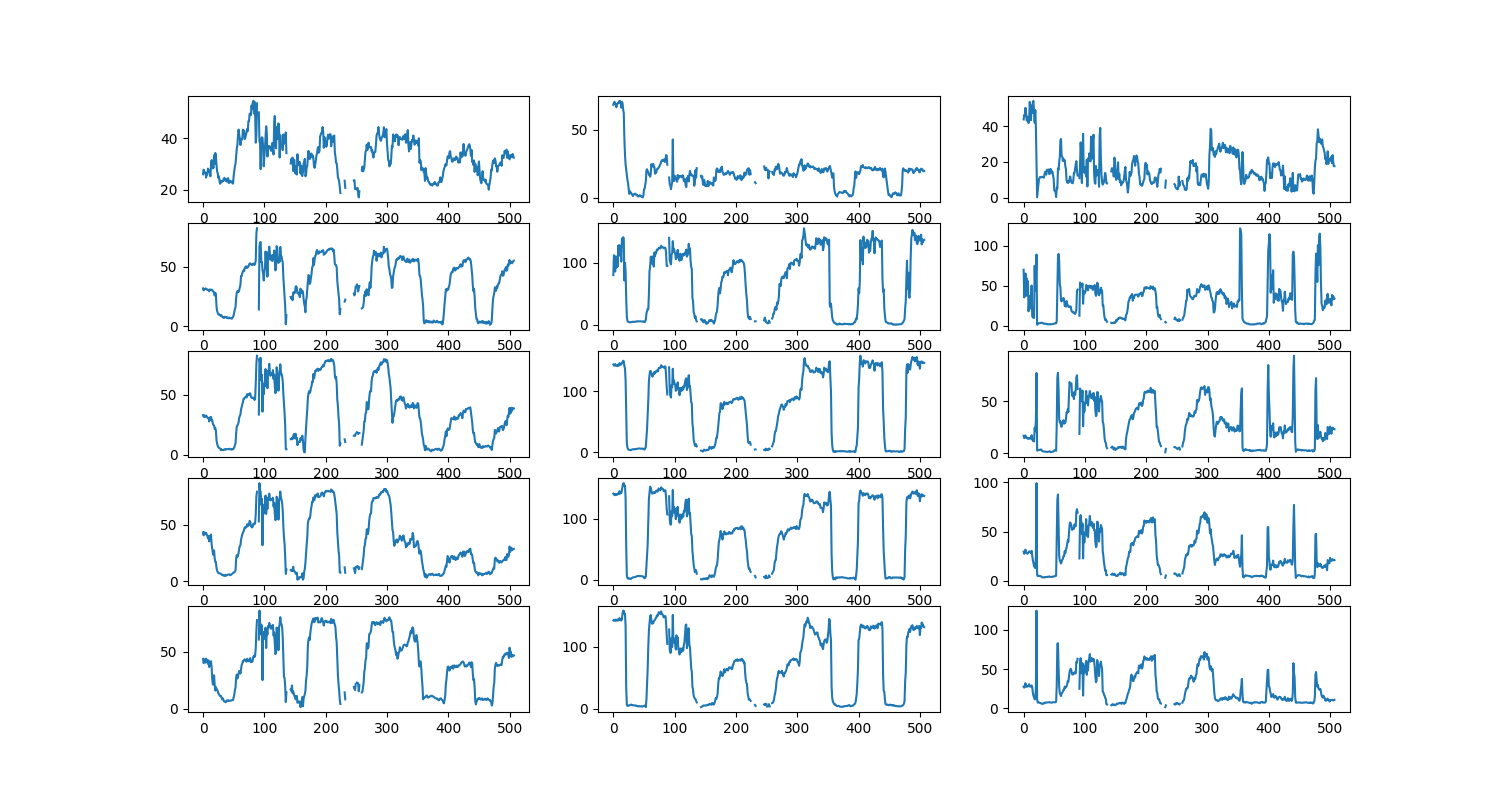

Values plotted in this chart, from the file beside it:
, thumb_1, thumb_2, thumb_3, index_finger_1, index_finger_2, index_finger_3, middle_finger_1, middle_finger_2, middle_finger_3, ring_finger_1, ring_finger_2, ring_finger_3, pinky_1, pinky_2, pinky_3
angles for frame_0, 26.0, 68.2, 43.7, 31.8, 79.9, 70.3, 33.0, 143.8, 16.8, 43.4, 140.9, 29.7, 43.9, 142.2, 27.5
angles for frame_1, 27.8, 69.8, 46.2, 30.1, 111.9, 35.6, 31.6, 142.0, 14.5, 40.7, 139.5, 27.5, 40.1, 143.4, 26.2
angles for frame_2, 27.1, 70.3, 45.9, 31.3, 103.2, 45.5, 32.8, 142.1, 15.7, 43.4, 138.3, 29.7, 42.0, 142.7, 28.2
angles for frame_3, 26.6, 69.0, 50.2, 31.3, 85.7, 65.5, 31.4, 144.6, 17.1, 43.2, 140.1, 31.8, 43.6, 141.6, 31.9
angles for frame_4, 26.6, 68.6, 47.3, 31.7, 110.1, 37.5, 32.3, 142.0, 14.9, 41.8, 139.4, 28.8, 40.6, 143.6, 27.3
angles for frame_5, 24.7, 66.4, 43.1, 31.5, 92.0, 59.3, 32.5, 142.1, 15.4, 43.0, 140.0, 28.5, 44.0, 142.4, 27.6
angles for frame_6, 26.4, 68.8, 43.0, 31.2, 107.8, 39.2, 31.9, 141.4, 14.2, 41.4, 139.0, 27.5, 43.0, 141.9, 27.4
angles for frame_7, 25.9, 68.9, 45.2, 30.5, 93.6, 55.9, 31.0, 143.3, 14.5, 40.5, 141.0, 28.3, 42.5, 142.7, 28.6
angles for frame_8, 28.2, 69.9, 41.7, 30.5, 127.4, 18.2, 30.6, 141.6, 13.9, 38.1, 140.9, 28.9, 39.5, 144.4, 28.2
angles for frame_9, 27.1, 69.5, 43.6, 30.5, 117.2, 29.1, 30.6, 142.0, 14.5, 39.7, 140.0, 30.0, 42.5, 142.2, 30.6
angles for frame_10, 27.6, 71.1, 53.5, 29.3, 128.1, 21.1, 27.7, 146.1, 14.2, 35.4, 144.9, 29.3, 36.7, 146.1, 27.6
angles for frame_11, 26.9, 70.9, 47.4, 30.9, 111.0, 37.8, 31.0, 143.5, 14.9, 40.3, 141.0, 29.2, 40.0, 144.3, 28.1
angles for frame_12, 25.2, 69.8, 43.3, 30.8, 118.9, 28.8, 29.5, 143.2, 14.0, 37.5, 142.6, 28.3, 40.4, 143.6, 27.6
angles for frame_13, 29.6, 66.1, 51.5, 30.8, 101.7, 50.4, 31.5, 145.3, 17.3, 41.5, 141.8, 30.6, 41.8, 142.1, 29.0
angles for frame_14, 31.5, 70.3, 47.4, 30.4, 138.8, 11.9, 28.7, 147.0, 13.5, 33.0, 146.6, 25.5, 36.4, 144.0, 27.0
angles for frame_15, 28.3, 69.4, 53.3, 30.5, 134.3, 10.6, 28.7, 146.0, 12.0, 28.6, 153.0, 21.0, 26.2, 153.3, 19.9
angles for frame_16, 29.5, 64.8, 54.1, 29.4, 140.9, 10.1, 25.8, 150.0, 12.5, 25.3, 157.2, 18.3, 21.3, 158.1, 15.7
angles for frame_17, 28.4, 62.2, 48.5, 28.9, 139.1, 9.8, 24.7, 149.1, 11.3, 23.4, 158.0, 14.7, 21.4, 157.9, 13.8
angles for frame_18, 33.4, 43.7, 41.9, 28.2, 71.3, 75.2, 24.4, 141.4, 24.5, 27.4, 153.6, 15.0, 29.5, 152.9, 11.2
angles for frame_19, 30.0, 31.6, 49.0, 25.8, 99.7, 44.3, 21.6, 137.5, 21.1, 20.3, 153.7, 12.9, 20.9, 152.7, 11.9
angles for frame_20, 34.3, 24.4, 39.4, 28.2, 85.5, 53.2, 22.4, 118.2, 31.5, 17.2, 133.1, 24.8, 16.0, 133.4, 25.9
angles for frame_21, 33.0, 20.7, 18.3, 26.6, 41.9, 89.3, 19.9, 70.0, 77.2, 17.0, 54.9, 99.2, 19.1, 33.2, 124.7
angles for frame_22, 29.5, 17.5, 0.2, 16.2, 13.5, 1.2, 12.1, 15.0, 2.5, 11.5, 7.6, 6.2, 17.4, 7.1, 11.3
angles for frame_23, 27.1, 13.1, 3.6, 12.9, 6.8, 3.0, 9.2, 7.7, 2.6, 9.2, 2.9, 4.9, 16.7, 4.3, 7.1
angles for frame_24, 26.3, 10.8, 7.6, 11.2, 5.0, 3.2, 7.4, 5.4, 3.2, 8.2, 2.1, 5.3, 15.6, 4.6, 7.4
angles for frame_25, 24.6, 7.1, 10.4, 10.0, 4.7, 3.1, 6.4, 4.8, 3.2, 7.1, 2.6, 5.1, 13.4, 5.1, 7.1
angles for frame_26, 25.2, 3.0, 11.0, 10.2, 4.1, 3.2, 5.8, 3.9, 3.1, 7.0, 1.9, 4.9, 12.8, 5.1, 6.9
angles for frame_27, 23.1, 5.1, 11.6, 9.7, 4.2, 3.4, 5.5, 3.8, 3.4, 6.8, 2.2, 4.8, 11.7, 5.8, 6.5
angles for frame_28, 22.3, 3.7, 11.5, 9.5, 4.1, 3.5, 5.3, 3.6, 3.6, 6.9, 1.6, 4.9, 11.2, 6.4, 6.4
angles for frame_29, 23.5, 3.8, 11.4, 8.5, 4.3, 3.9, 4.1, 3.9, 3.4, 6.7, 1.6, 4.4, 11.4, 6.6, 5.8
angles for frame_30, 22.9, 2.6, 11.5, 9.3, 4.8, 3.7, 4.6, 4.7, 2.3, 6.1, 3.0, 3.7, 10.1, 5.8, 5.4
angles for frame_31, 23.1, 2.5, 11.7, 8.3, 4.8, 3.2, 3.9, 4.8, 1.9, 5.4, 3.4, 3.5, 8.3, 5.8, 5.5
angles for frame_32, 23.5, 1.4, 11.5, 7.7, 5.1, 2.9, 4.2, 5.1, 1.7, 5.7, 4.0, 3.7, 9.2, 5.4, 6.1
angles for frame_33, 23.4, 2.4, 11.2, 7.7, 5.0, 3.0, 4.1, 5.2, 1.7, 5.3, 4.0, 3.5, 8.3, 5.4, 5.8
angles for frame_34, 24.4, 2.9, 12.9, 7.0, 4.6, 2.4, 4.1, 4.8, 1.6, 4.8, 4.4, 3.8, 6.7, 5.4, 6.8
angles for frame_35, 24.6, 2.8, 14.5, 8.0, 5.0, 2.6, 4.6, 5.3, 1.5, 5.3, 4.5, 3.6, 6.3, 5.2, 6.6
angles for frame_36, 23.6, 3.2, 14.2, 8.0, 5.2, 2.5, 4.8, 5.5, 1.5, 5.0, 4.8, 4.0, 6.0, 5.0, 7.2
angles for frame_37, 23.5, 2.5, 12.9, 7.6, 5.2, 2.4, 4.4, 5.3, 1.3, 4.7, 5.1, 4.0, 5.7, 5.1, 7.1
angles for frame_38, 24.1, 1.9, 15.7, 7.3, 5.6, 1.9, 4.7, 5.8, 1.1, 5.5, 5.8, 3.9, 7.1, 4.2, 7.2
angles for frame_39, 23.1, 2.2, 15.1, 7.8, 6.0, 2.1, 4.8, 6.1, 1.2, 5.4, 6.1, 4.2, 6.7, 4.5, 7.3
angles for frame_40, 24.2, 1.2, 15.4, 7.1, 5.5, 1.8, 4.8, 6.0, 1.4, 5.8, 6.2, 4.1, 7.4, 3.8, 7.4
angles for frame_41, 24.5, 1.0, 15.8, 6.7, 5.6, 1.8, 4.8, 6.2, 1.5, 5.9, 6.4, 4.3, 7.5, 3.6, 7.5
angles for frame_42, 22.6, 1.5, 13.1, 7.3, 5.9, 2.1, 4.9, 6.5, 1.8, 6.0, 6.3, 4.6, 6.9, 4.1, 7.6
angles for frame_43, 22.7, 2.0, 14.1, 7.3, 5.7, 2.1, 5.1, 6.3, 1.7, 6.1, 6.1, 4.2, 7.1, 4.0, 7.2
angles for frame_44, 23.5, 1.2, 16.1, 6.8, 5.7, 1.8, 4.7, 6.1, 1.0, 5.5, 6.2, 4.1, 7.0, 3.7, 7.3
angles for frame_45, 23.1, 1.6, 15.4, 6.8, 5.5, 1.9, 4.6, 6.0, 1.3, 5.4, 6.1, 3.9, 7.1, 3.9, 6.9
angles for frame_46, 23.1, 1.0, 14.0, 6.6, 5.6, 1.9, 4.8, 6.2, 1.1, 6.0, 5.9, 3.9, 7.3, 3.8, 7.0
angles for frame_47, 23.2, 0.5, 14.5, 6.4, 5.5, 2.0, 4.4, 6.1, 1.4, 6.4, 6.0, 4.1, 7.6, 3.2, 7.3
angles for frame_48, 22.4, 0.4, 12.3, 7.4, 5.7, 2.2, 4.7, 5.9, 1.6, 6.6, 5.7, 4.5, 7.5, 3.7, 7.7
angles for frame_49, 22.4, 1.7, 10.6, 8.1, 5.7, 2.4, 4.7, 6.0, 1.8, 7.3, 5.4, 4.5, 7.8, 4.0, 7.5
angles for frame_50, 25.6, 6.3, 4.0, 9.5, 4.6, 2.8, 5.5, 5.1, 2.6, 7.8, 3.5, 4.5, 10.1, 4.3, 7.3
angles for frame_51, 27.3, 6.6, 3.8, 11.9, 4.5, 3.1, 6.3, 4.7, 3.1, 7.8, 2.6, 4.9, 12.5, 5.0, 7.5
angles for frame_52, 29.1, 9.7, 3.4, 14.7, 5.7, 3.0, 8.2, 6.4, 2.8, 8.5, 3.6, 5.1, 16.3, 3.6, 7.6
angles for frame_53, 30.1, 12.0, 0.4, 16.0, 8.6, 3.0, 9.6, 9.6, 2.3, 9.7, 5.3, 5.1, 18.9, 2.5, 8.1
angles for frame_54, 32.8, 20.2, 5.6, 23.8, 18.4, 5.8, 18.1, 23.7, 27.9, 19.9, 22.9, 42.2, 27.3, 15.0, 28.8
angles for frame_55, 35.9, 21.0, 5.1, 27.9, 22.0, 46.9, 23.5, 38.5, 72.8, 23.1, 39.0, 82.2, 30.1, 38.3, 82.3
angles for frame_56, 37.3, 19.7, 16.4, 29.5, 25.6, 84.8, 24.5, 61.4, 77.4, 21.6, 57.7, 87.7, 26.6, 63.8, 83.1
angles for frame_57, 40.9, 18.9, 15.5, 29.4, 24.9, 90.1, 25.3, 84.5, 60.5, 22.7, 95.0, 57.8, 28.0, 100.1, 51.0
angles for frame_58, 43.4, 17.0, 19.9, 28.8, 48.5, 81.3, 27.0, 116.5, 32.9, 25.3, 132.1, 25.2, 31.0, 125.8, 26.8
angles for frame_59, 41.4, 16.9, 22.8, 30.4, 86.5, 52.0, 30.8, 126.6, 29.6, 29.2, 142.7, 20.7, 33.1, 137.1, 19.2
... 448 more rows
